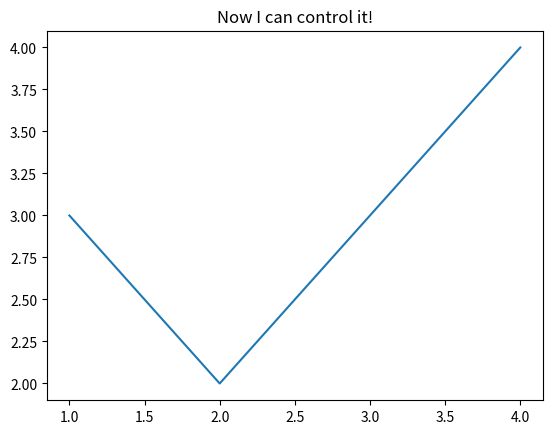
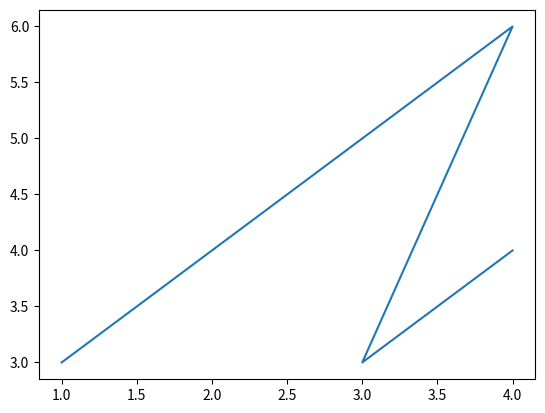
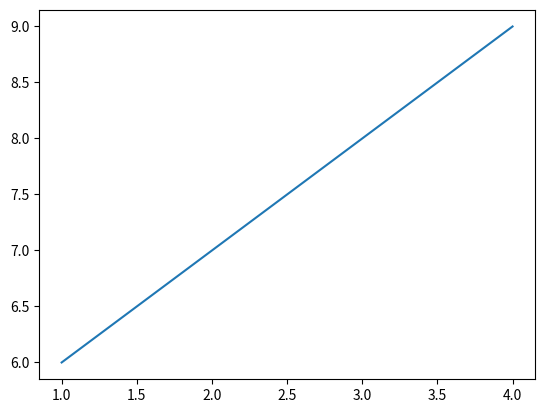
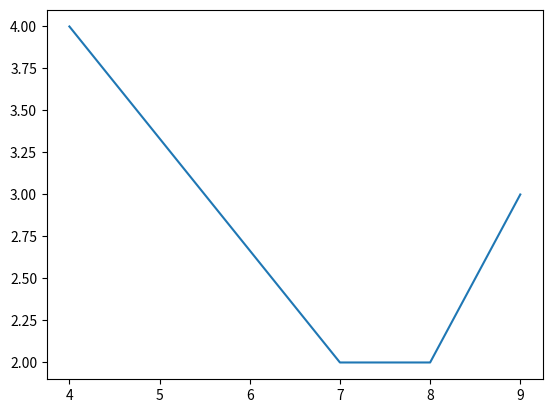

Python code for these plots, in order:
import matplotlib.pyplot as plt
#   plot 0     plot 1    plot 2   plot 3
x=[[1,2,3,4],[1,4,3,4],[1,2,3,4],[9,8,7,4]]
y=[[3,2,3,4],[3,6,3,4],[6,7,8,9],[3,2,2,4]]

plots = zip(x,y)
def loop_plot(plots):
    figs={}
    axs={}
    for idx,plot in enumerate(plots):
        figs[idx]=plt.figure()
        axs[idx]=figs[idx].add_subplot(111)
        axs[idx].plot(plot[0],plot[1])
    return figs, axs  
        
figs, axs = loop_plot(plots)
axs[0].set_title("Now I can control it!")
plt.show()